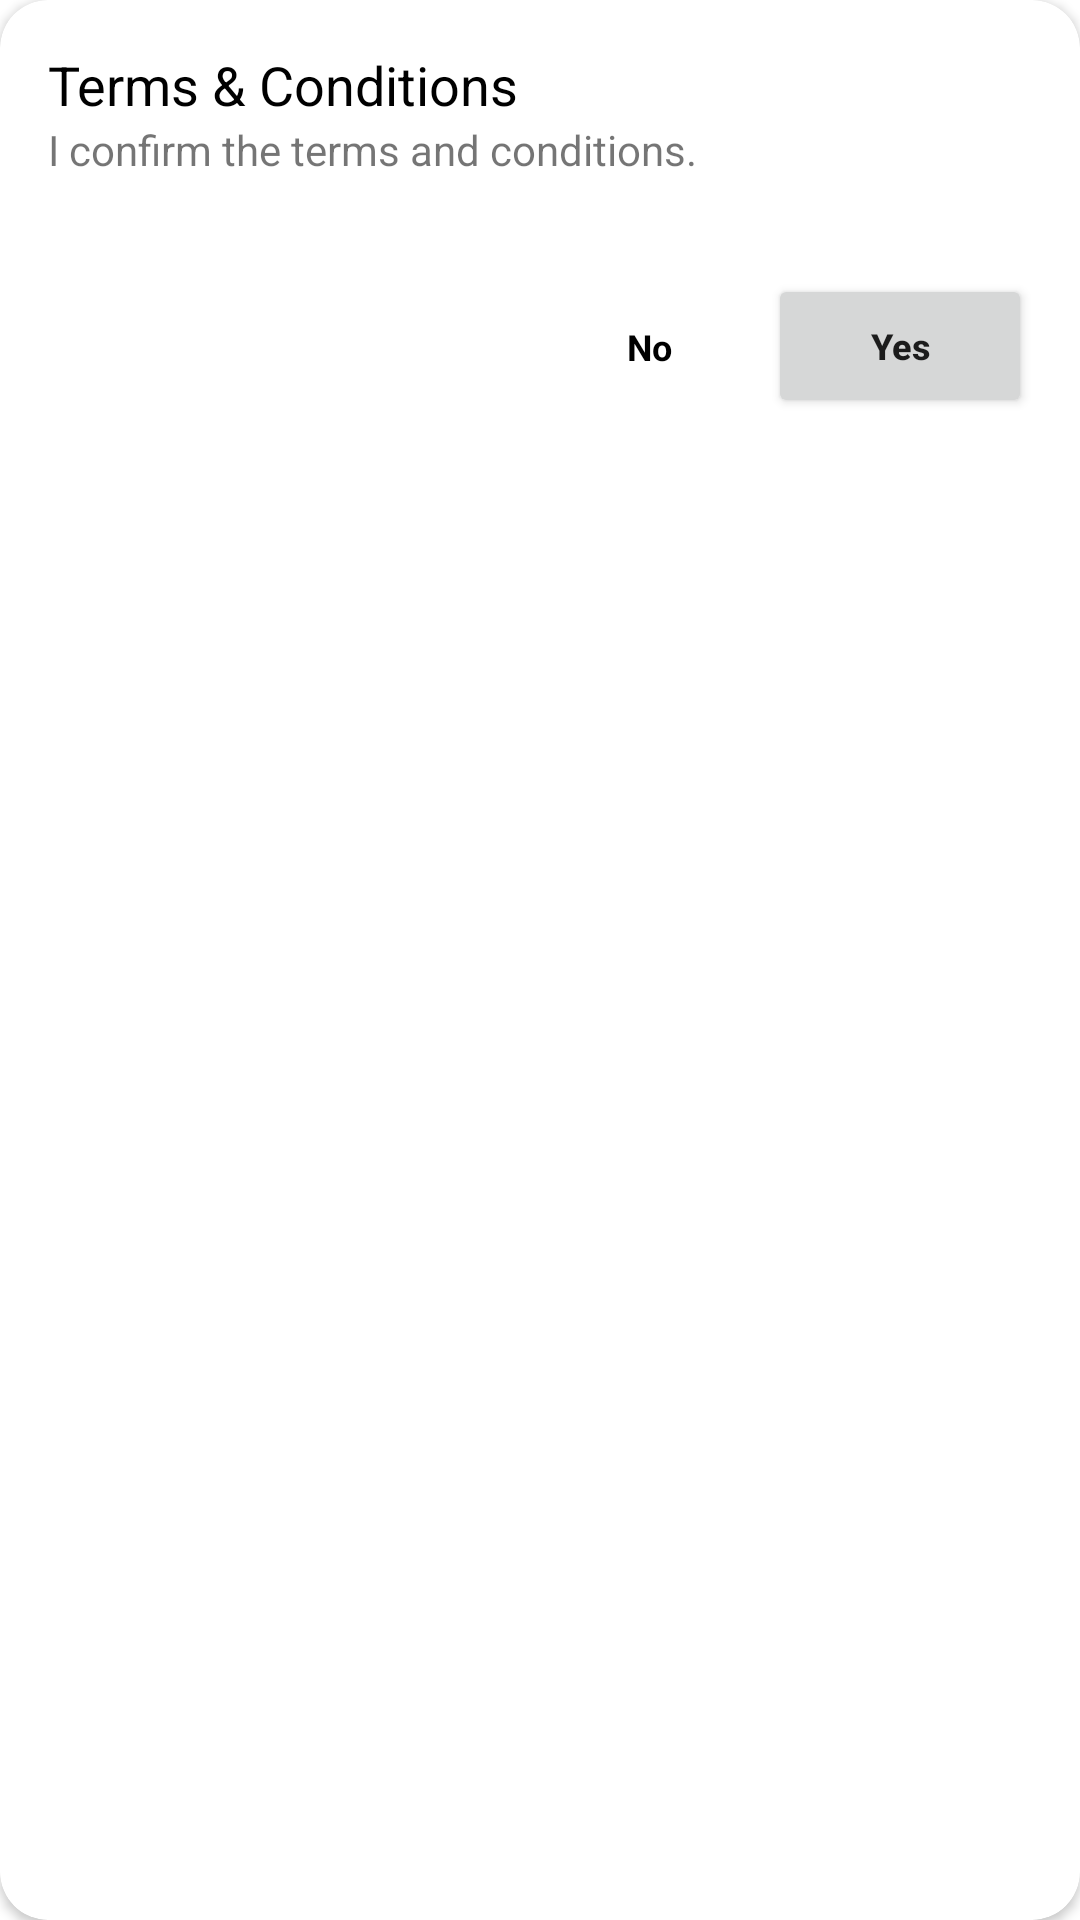

Layout XML and referenced resources for this Android screen:
<!-- AndroidManifest.xml: application theme Theme.PdfKotlin -->
<!-- res/layout/dialog_terms_condition.xml -->
<?xml version="1.0" encoding="utf-8"?>
<androidx.cardview.widget.CardView xmlns:android="http://schemas.android.com/apk/res/android"
    xmlns:app="http://schemas.android.com/apk/res-auto"
    android:layout_width="match_parent"
    android:layout_height="wrap_content"
    app:cardCornerRadius="16dp">

    <androidx.constraintlayout.widget.ConstraintLayout
        android:layout_width="match_parent"
        android:layout_height="match_parent"
        android:padding="16dp">

        <TextView
            android:id="@+id/labelHeading"
            android:layout_width="wrap_content"
            android:layout_height="wrap_content"
            android:text="Terms &amp; Conditions"
            android:textColor="@color/black"
            android:textSize="18sp"
            app:layout_constraintStart_toStartOf="parent"
            app:layout_constraintTop_toTopOf="parent" />

        <TextView
            android:id="@+id/labelSubHeading"
            android:layout_width="0dp"
            android:layout_height="wrap_content"
            android:text="I confirm the terms and conditions."
            android:textSize="14sp"
            app:layout_constraintEnd_toEndOf="parent"
            app:layout_constraintStart_toStartOf="parent"
            app:layout_constraintTop_toBottomOf="@+id/labelHeading" />

        <Button
            android:id="@+id/buttonYes"
            android:layout_width="wrap_content"
            android:layout_height="wrap_content"
            android:layout_marginTop="32dp"
            android:paddingTop="8dp"
            android:paddingBottom="8dp"
            android:text="Yes"
            android:textAllCaps="false"
            android:textSize="12dp"
            android:textStyle="bold"
            app:layout_constraintBottom_toBottomOf="parent"
            app:layout_constraintEnd_toEndOf="parent"
            app:layout_constraintTop_toBottomOf="@+id/labelSubHeading"
            app:layout_constraintVertical_bias="0.0" />

        <TextView
            android:id="@+id/buttonNo"
            android:layout_width="wrap_content"
            android:layout_height="wrap_content"
            android:paddingStart="32dp"
            android:paddingTop="16dp"
            android:paddingEnd="32dp"
            android:paddingBottom="16dp"
            android:text="No"
            android:textColor="@color/black"
            android:textSize="12dp"
            android:textStyle="bold"
            app:layout_constraintBottom_toBottomOf="@+id/buttonYes"
            app:layout_constraintEnd_toStartOf="@+id/buttonYes"
            app:layout_constraintTop_toTopOf="@+id/buttonYes" />

    </androidx.constraintlayout.widget.ConstraintLayout>

</androidx.cardview.widget.CardView>
<!-- resources referenced by this layout -->
<resources>
  <color name="black">#FF000000</color>
  <style name="Theme.PdfKotlin" parent="Theme.MaterialComponents.DayNight.NoActionBar">
          
          <item name="colorPrimary">@color/main_color</item>
          <item name="colorPrimaryVariant">@color/main_color</item>
          <item name="colorOnPrimary">@color/white</item>
          
          <item name="colorSecondary">@color/main_color</item>
          <item name="colorSecondaryVariant">@color/main_color</item>
          <item name="colorOnSecondary">@color/black</item>
          
          <item name="android:statusBarColor">@color/white</item>
          <item name="android:windowLightStatusBar">true</item>
          
          <item name="android:navigationBarColor">@color/white</item>
      </style>
  <color name="main_color">#1777F6</color>
  <color name="white">#FFFFFFFF</color>
</resources>
